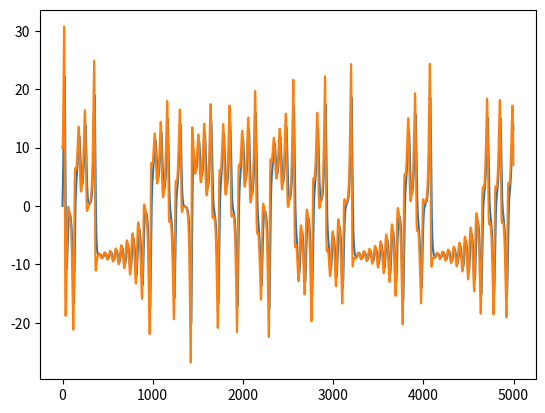
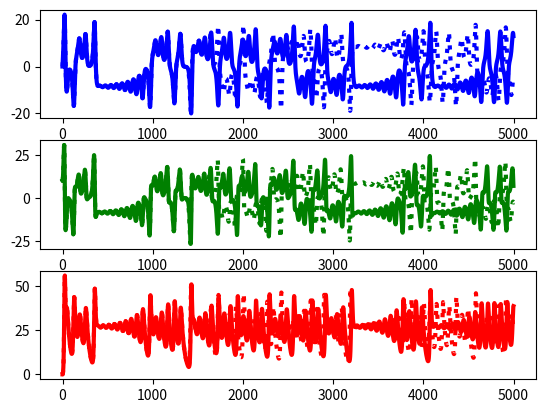
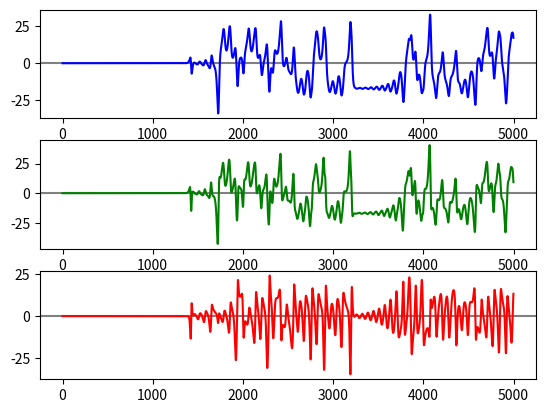

Recreate these plots in Python, in order.
import numpy as np
import matplotlib.pyplot as plt
import matplotlib.animation as animation

a = 28
b = 10
c = 8/3
dt = 0.01
n = 5000

x = np.zeros((n))           #the rate of fluid flow
y = np.zeros((n))           #the temperture between the rising and falling air currentents
z = np.zeros((n))          #the distortion of the vertical temperature profile from a linear one



#"prognostic" equations
#x(t + dt) = x(t) + b(y - x)dt
#y(t + dt) = y(t) + (ax - y -xz)dt
#z(t + dt) = z(t) + (xy -cz)dt 

x[0] = 0
y[0] = 10
z[0] = 0



#x[1] = x[0] + b * (y[0] - x[0]) * dt
#y[1] = y[0] + (a * x[0] - y[0] - x[0] * z[0]) * dt
#z[1] = z[0] + (x[0] * y[0] - c * z[0]) * dt 

T = np.linspace(0, n-1, n)
for t in range (n - 1):
  x[t+1] = x[t] + b * (y[t] - x[t]) * dt
  y[t+1] = y[t] + (a * x[t] - y[t] - x[t] * z[t]) * dt
  z[t+1] = z[t] + (x[t] * y[t] - c * z[t]) * dt 

#??

#make 3d

x2 = np.zeros((n))           #the rate of fluid flow
y2 = np.zeros((n))           #the temperture between the rising and falling air currentents
z2 = np.zeros((n))          #the distortion of the vertical temperature profile from a linear one


x2[0] = 0.000001
y2[0] = 10
z2[0] = 0


T = np.linspace(0, n-1, n)
for t in range (n - 1):
  x2[t+1] = x2[t] + b * (y2[t] - x2[t]) * dt
  y2[t+1] = y2[t] + (a * x2[t] - y2[t] - x2[t] * z2[t]) * dt
  z2[t+1] = z2[t] + (x2[t] * y2[t] - c * z2[t]) * dt 

















#three lines
plt.plot(T, x, label='the rate of fluid flow', linestyle = 'solid')
plt.plot(T, y, label='temperature difference betweem the rising and falling air currents', linestyle = 'solid')#plt.plot(T, z, label='distortion of the vertical temperature profile from a linear one', linestyle = 'solid')
fix = plt.figure()
fig, axs = plt.subplots(3)
axs[0].plot(T, x, 'blue', label='rabbits', linestyle = 'solid', linewidth = 3)
axs[0].plot(T, x2, 'blue', label='rabbits', linestyle = 'dotted', linewidth = 3)

axs[1].plot(T, y, 'green', label='rabbits', linestyle = 'solid', linewidth = 3)
axs[1].plot(T, y2, 'green', label='rabbits', linestyle = 'dotted', linewidth = 3)

axs[2].plot(T, z, 'red',label='rabbits', linestyle = 'solid', linewidth = 3)
axs[2].plot(T, z2, 'red',label='rabbits', linestyle = 'dotted', linewidth = 3)

#artist = []



#t=n
#ax.plot(x[0:t], y[0:t], z[0:t], color = 'k', linestyle = 'solid')


#ani = animation.ArtistAnimation(fig=fig, artists=artists, interval=1)


plt.show()

fig, axs = plt.subplots(3)
axs[0].axhline(y=0, color='gray', linestyle='-')
axs[0].plot(T, x-x2, 'blue', label='rabbits', linestyle = 'solid')
axs[1].axhline(y=0, color='gray', linestyle='-')
axs[1].plot(T, y-y2, 'green', label='rabbits', linestyle = 'solid')
axs[2].axhline(y=0, color='gray', linestyle='-')
axs[2].plot(T, z-z2, 'red',label='rabbits', linestyle = 'solid')

plt.show()
